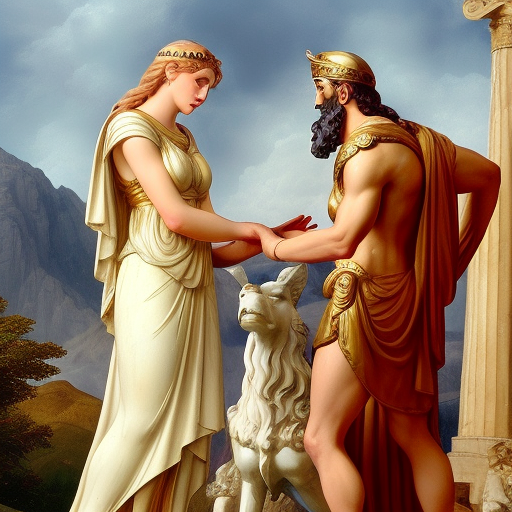
Generation parameters embedded in this image by AUTOMATIC1111 Stable Diffusion web UI or a fork of it (Forge, ...) (PNG 'parameters' text chunk):
Athena pleads with Zeus on Mount Olympus for Odysseus' safe return home
Steps: 20, Sampler: Euler a, CFG scale: 9, Seed: 265002725, Size: 512x512, Model hash: fc2511737a, Model: chilloutmix_NiPrunedFp32Fix